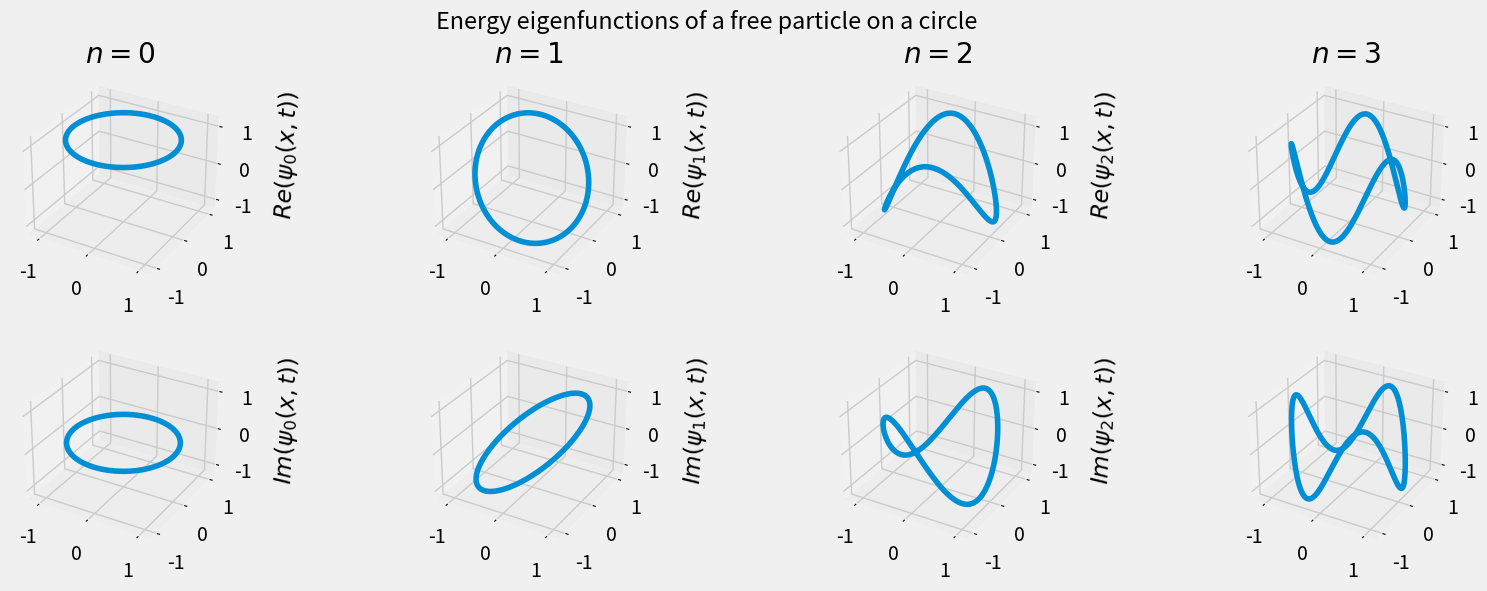

Reproduce this figure in Python.
import numpy as np 
import matplotlib.pyplot as plt 
plt.style.use('fivethirtyeight')

import mpl_toolkits.mplot3d.axes3d as p3
from matplotlib import animation

'''
free particle on a circle of radius 1
'''

# ---------------------------------------------------------------------------

# constants
m_e 	= 9.11e-28							# electron mass
hbar	= 1.05e-27							# reduced Planck's constant

# points on circle
X 		= np.linspace(0, 2 * np.pi, 200) 	# position
x, y 	= np.sin(X), np.cos(X)

# ---------------------------------------------------------------------------

# figure setup
fig = plt.figure(figsize=(18,6))
plt.suptitle('Energy eigenfunctions of a free particle on a circle')

ax_re, ax_im 		= [None]*4, [None]*4
lines_re, lines_im 	= [None]*4, [None]*4
for n in range(4):
	ax_re[n] = fig.add_subplot(int(241 + n), projection='3d')
	ax_re[n].set_title('$n={}$'.format(n), pad=3)
	ax_re[n].set_xlim3d([-1.25, 1.25])
	ax_re[n].set_ylim3d([-1.25, 1.25])
	ax_re[n].set_zlim3d([-1.25, 1.25])
	ax_re[n].set_zlabel('$Re(\psi_{}(x,t))$'.format(n), labelpad=10)
	#ax[n].dist = 12 # default is 10

	ax_im[n] = fig.add_subplot(int(245 + n), projection='3d')
	ax_im[n].set_xlim3d([-1.25, 1.25])
	ax_im[n].set_ylim3d([-1.25, 1.25])
	ax_im[n].set_zlim3d([-1.25, 1.25])
	ax_im[n].set_zlabel('$Im(\psi_{}(x,t))$'.format(n), labelpad=10)

	# initialize line objects
	lines_re[n], = ax_re[n].plot(x, y, np.cos(n * X))
	lines_im[n], = ax_im[n].plot(x, y, np.sin(n * X))

N = 10
print(N)
# function to pass into FuncAnimation
def update(num, lines_re, lines_im):
	print(num)
	prog = num/N	# progress
	for n in range(4):
		k 		= n 								# quantum number
		w 		= hbar * k ** 2/(2 * m_e)			
		t 		= prog * 2 * np.pi / (w + 0.001)	# time
		wf_re 	= np.cos(k * X - w * t)				# real part of wavefunction
		wf_im 	= np.sin(k * X - w * t)				# imaginary part of wavefunction
		lines_re[n].set_data([x,y])
		lines_re[n].set_3d_properties(wf_re)
		lines_im[n].set_data([x,y])
		lines_im[n].set_3d_properties(wf_im)

ani = animation.FuncAnimation(fig, update, N, fargs=[lines_re, lines_im], interval=30)
ani.save('circle-wavefunction.gif', writer='pillow')